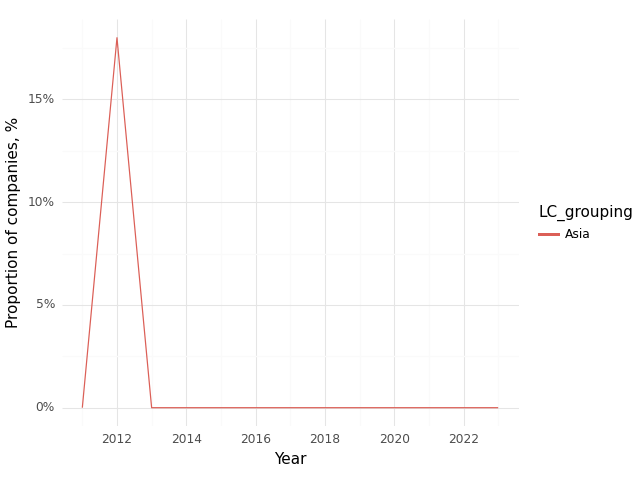

Source data for this figure (header and first rows):
, Year, LC_grouping, Climate, Health, Intersection
0, 2011, Asia, 0.23, 0.77, 0.0
1, 2012, Asia, 0.47, 0.59, 0.18
2, 2013, Asia, 0.1, 0.6, 0.0
3, 2014, Asia, 0.0, 0.4, 0.0
4, 2015, Asia, 0.33, 0.67, 0.0
5, 2016, Asia, 0.29, 0.43, 0.0
6, 2017, Asia, 0.17, 0.33, 0.0
7, 2018, Asia, 0.2, 0.4, 0.0
8, 2019, Asia, 0.4, 0.8, 0.0
9, 2020, Asia, 0.5, 0.5, 0.0
10, 2021, Asia, 0.33, 0.33, 0.0
11, 2022, Asia, 0.0, 0.0, 0.0
12, 2023, Asia, 0.0, 1.0, 0.0
